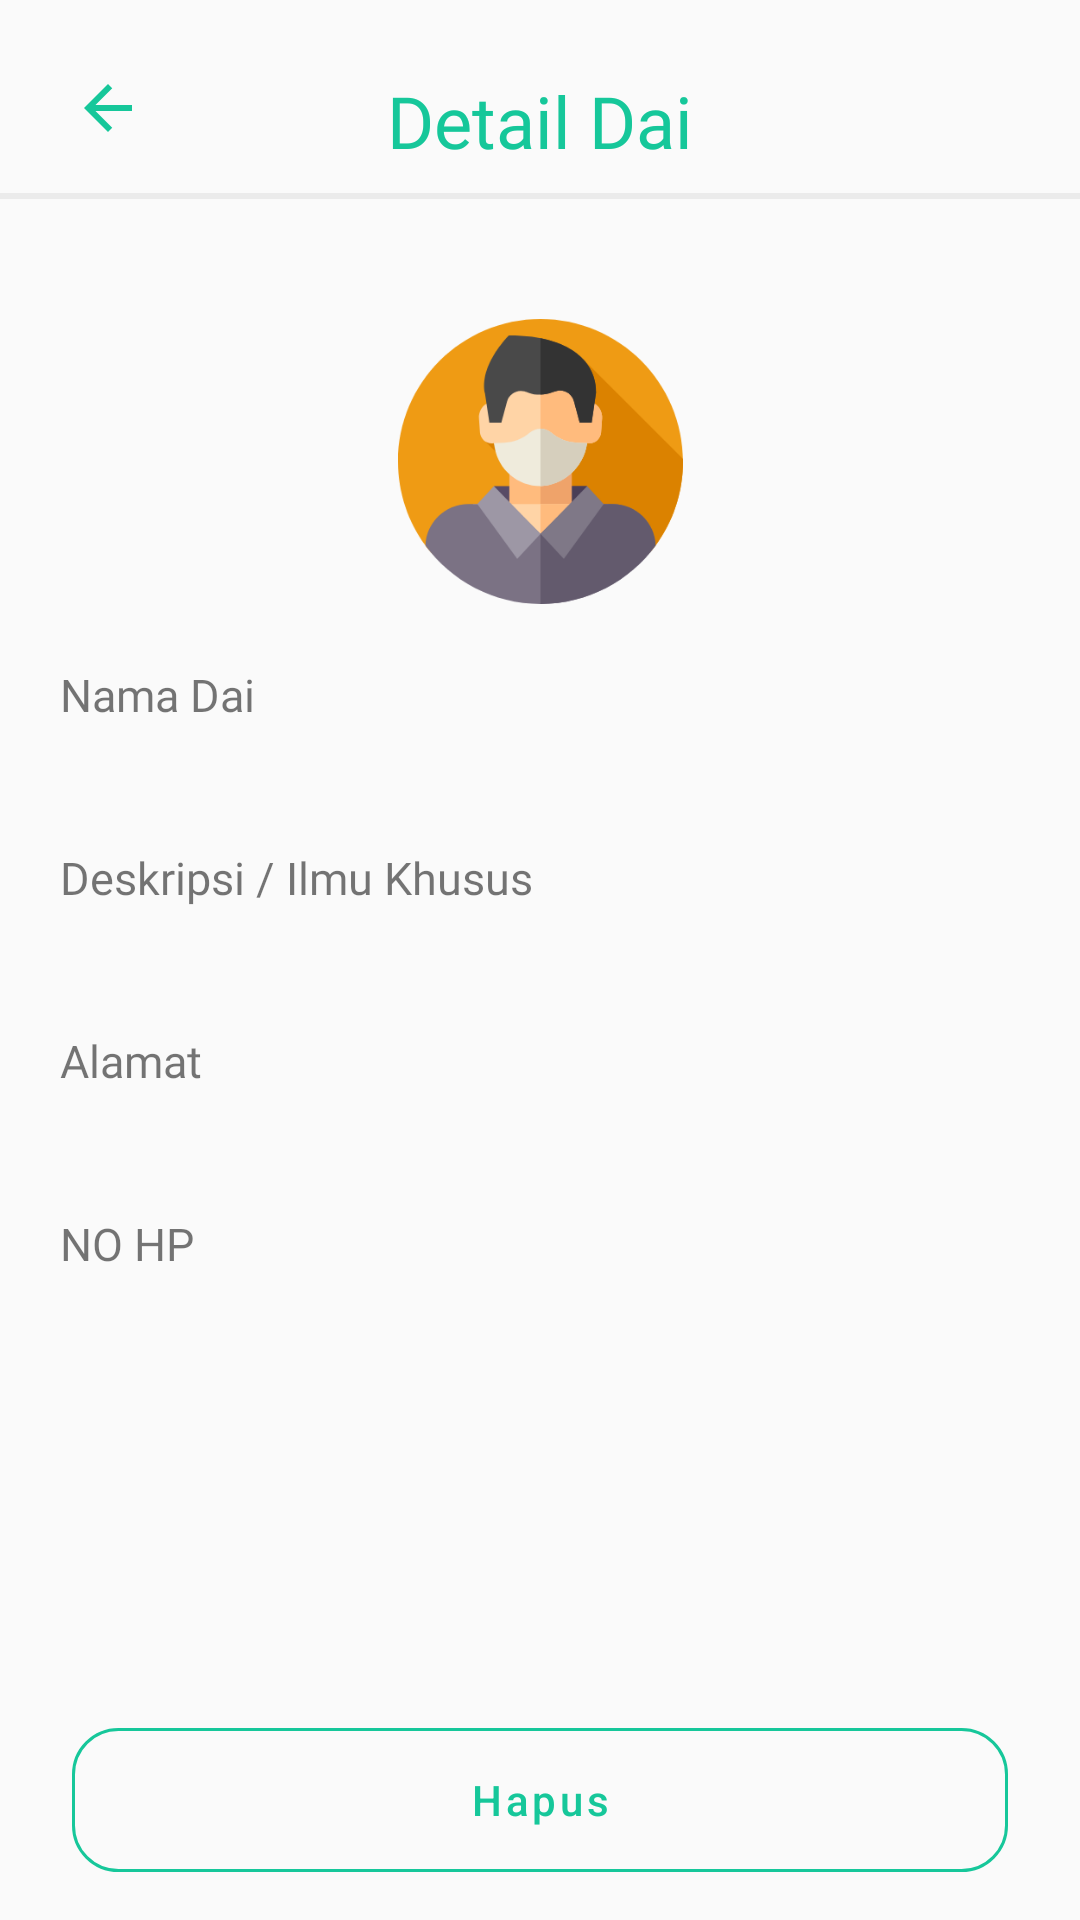

Write the Android layout XML for this screen, with the resource values it uses.
<!-- AndroidManifest.xml: application theme Theme.DaiApp -->
<!-- res/layout/activity_admin_dai_info.xml -->
<?xml version="1.0" encoding="utf-8"?>
<androidx.constraintlayout.widget.ConstraintLayout xmlns:android="http://schemas.android.com/apk/res/android"
    xmlns:app="http://schemas.android.com/apk/res-auto"
    xmlns:tools="http://schemas.android.com/tools"
    android:layout_width="match_parent"
    android:layout_height="match_parent"
    tools:context=".admin.AdminDaiInfoAct">

    <TextView
        android:id="@+id/textView5"
        android:layout_width="0dp"
        android:layout_height="wrap_content"
        android:layout_marginStart="24dp"
        android:layout_marginTop="24dp"
        android:layout_marginEnd="24dp"
        android:text="Detail Dai"
        android:textSize="24sp"
        android:textColor="@color/green"
        android:fontFamily="@font/montserrat"
        android:gravity="center"
        app:layout_constraintEnd_toEndOf="parent"
        app:layout_constraintStart_toStartOf="parent"
        app:layout_constraintTop_toTopOf="parent" />

    <ImageView
        android:id="@+id/iv_back"
        android:layout_width="wrap_content"
        android:layout_height="wrap_content"
        android:layout_marginStart="24dp"
        android:layout_marginTop="24dp"
        app:layout_constraintStart_toStartOf="parent"
        app:layout_constraintTop_toTopOf="parent"
        app:srcCompat="@drawable/ic_arrow" />

    <View
        android:id="@+id/view"
        android:layout_width="match_parent"
        android:layout_height="2dp"
        android:layout_marginTop="8dp"
        android:background="@drawable/bg_view"
        app:layout_constraintEnd_toEndOf="parent"
        app:layout_constraintHorizontal_bias="0.0"
        app:layout_constraintStart_toStartOf="parent"
        app:layout_constraintTop_toBottomOf="@+id/textView5" />

    <ImageView
        android:id="@+id/imageView3"
        android:layout_width="wrap_content"
        android:layout_height="wrap_content"
        android:layout_marginTop="40dp"
        app:layout_constraintEnd_toEndOf="parent"
        app:layout_constraintStart_toStartOf="parent"
        app:layout_constraintTop_toBottomOf="@+id/view"
        app:srcCompat="@drawable/ic_foto" />

    <LinearLayout
        android:layout_width="match_parent"
        android:layout_height="300dp"
        android:orientation="vertical"
        android:padding="20dp"
        app:layout_constraintEnd_toEndOf="parent"
        app:layout_constraintStart_toStartOf="parent"
        app:layout_constraintTop_toBottomOf="@+id/imageView3">

        <TextView
            android:layout_width="wrap_content"
            android:layout_height="wrap_content"
            android:text="Nama Dai"
            android:textSize="15sp"
            android:fontFamily="@font/montserrat"/>

        <TextView
            android:id="@+id/tv_nama"
            android:layout_width="wrap_content"
            android:layout_height="wrap_content"
            tools:text="Baharudin"
            android:textSize="23sp"
            android:textStyle="bold"
            android:textColor="@color/black"
            android:fontFamily="@font/montserrat"/>

        <TextView
            android:layout_width="wrap_content"
            android:layout_height="wrap_content"
            android:text="Deskripsi / Ilmu Khusus"
            android:layout_marginTop="10dp"
            android:textSize="15sp"
            android:fontFamily="@font/montserrat"/>

        <TextView
            android:id="@+id/tv_deskripsi"
            android:layout_width="wrap_content"
            android:layout_height="wrap_content"
            tools:text="Hukum Fiqih"
            android:textSize="23sp"
            android:textStyle="bold"
            android:textColor="@color/black"
            android:fontFamily="@font/montserrat"/>


        <TextView
            android:layout_width="wrap_content"
            android:layout_height="wrap_content"
            android:text="Alamat"
            android:layout_marginTop="10dp"
            android:textSize="15sp"
            android:fontFamily="@font/montserrat"/>

        <TextView
            android:id="@+id/tv_alamat"
            android:layout_width="wrap_content"
            android:layout_height="wrap_content"
            tools:text="Pulogadung"
            android:textSize="23sp"
            android:textStyle="bold"
            android:textColor="@color/black"
            android:fontFamily="@font/montserrat"/>

        <TextView
            android:layout_width="wrap_content"
            android:layout_height="wrap_content"
            android:text="NO HP"
            android:layout_marginTop="10dp"
            android:textSize="15sp"
            android:fontFamily="@font/montserrat"/>

        <TextView
            android:id="@+id/tv_nohp"
            android:layout_width="wrap_content"
            android:layout_height="wrap_content"
            tools:text="0856765787"
            android:textSize="23sp"
            android:textStyle="bold"
            android:textColor="@color/black"
            android:fontFamily="@font/montserrat"/>



    </LinearLayout>



    <Button
        android:id="@+id/bt_hapus"
        style="@style/Button.Outline"
        android:layout_width="0dp"
        android:layout_height="wrap_content"
        android:layout_marginStart="24dp"
        android:layout_marginEnd="24dp"
        android:layout_marginBottom="16dp"
        android:text="Hapus"
        android:textAllCaps="false"
        app:layout_constraintBottom_toBottomOf="parent"
        app:layout_constraintEnd_toEndOf="parent"
        app:layout_constraintStart_toStartOf="parent" />


</androidx.constraintlayout.widget.ConstraintLayout>
<!-- resources referenced by this layout -->
<resources>
  <color name="black">#FF000000</color>
  <color name="green">#16c79a</color>
  <!-- drawable bg_view (drawable) -->
  <?xml version="1.0" encoding="utf-8"?>
  <shape xmlns:android="http://schemas.android.com/apk/res/android">
  
      <solid android:color="@color/grey"/>
      <size android:height="2dp"/>
  
  </shape>
  <!-- drawable ic_arrow (drawable) -->
  <vector android:height="24dp" android:tint="#16C79A"
      android:viewportHeight="24" android:viewportWidth="24"
      android:width="24dp" xmlns:android="http://schemas.android.com/apk/res/android">
      <path android:fillColor="@android:color/white" android:pathData="M20,11H7.83l5.59,-5.59L12,4l-8,8 8,8 1.41,-1.41L7.83,13H20v-2z"/>
  </vector>
  <!-- drawable ic_foto: vector/xml drawable (drawable, 4057 chars, omitted) -->
  <style name="Button.Outline">
          <item name="android:textColor">@color/green</item>
          <item name="android:background">@drawable/bg_button_outline</item>
          <item name="android:fontFamily">@font/montserrat</item>
      </style>
  <style name="Theme.DaiApp" parent="Theme.AppCompat.Light.NoActionBar">
          
          <item name="colorPrimary">@color/green</item>
          <item name="colorPrimaryVariant">@color/green</item>
          <item name="colorOnPrimary">@color/white</item>
          
          <item name="colorSecondary">@color/teal_200</item>
          <item name="colorSecondaryVariant">@color/teal_700</item>
          
          <item name="android:statusBarColor" tools:targetApi="l">?attr/colorPrimaryVariant</item>
          
      </style>
  <color name="grey">#EBEBEB</color>
  <!-- drawable bg_button_outline (drawable) -->
  <?xml version="1.0" encoding="utf-8"?>
  <shape xmlns:android="http://schemas.android.com/apk/res/android"
      android:shape="rectangle">
      <stroke android:color="@color/green"
          android:width="1dp"/>
      <corners android:radius="15dp"/>
  
  </shape>
  <color name="white">#ffffff</color>
  <color name="teal_200">#FF03DAC5</color>
  <color name="teal_700">#FF018786</color>
</resources>
